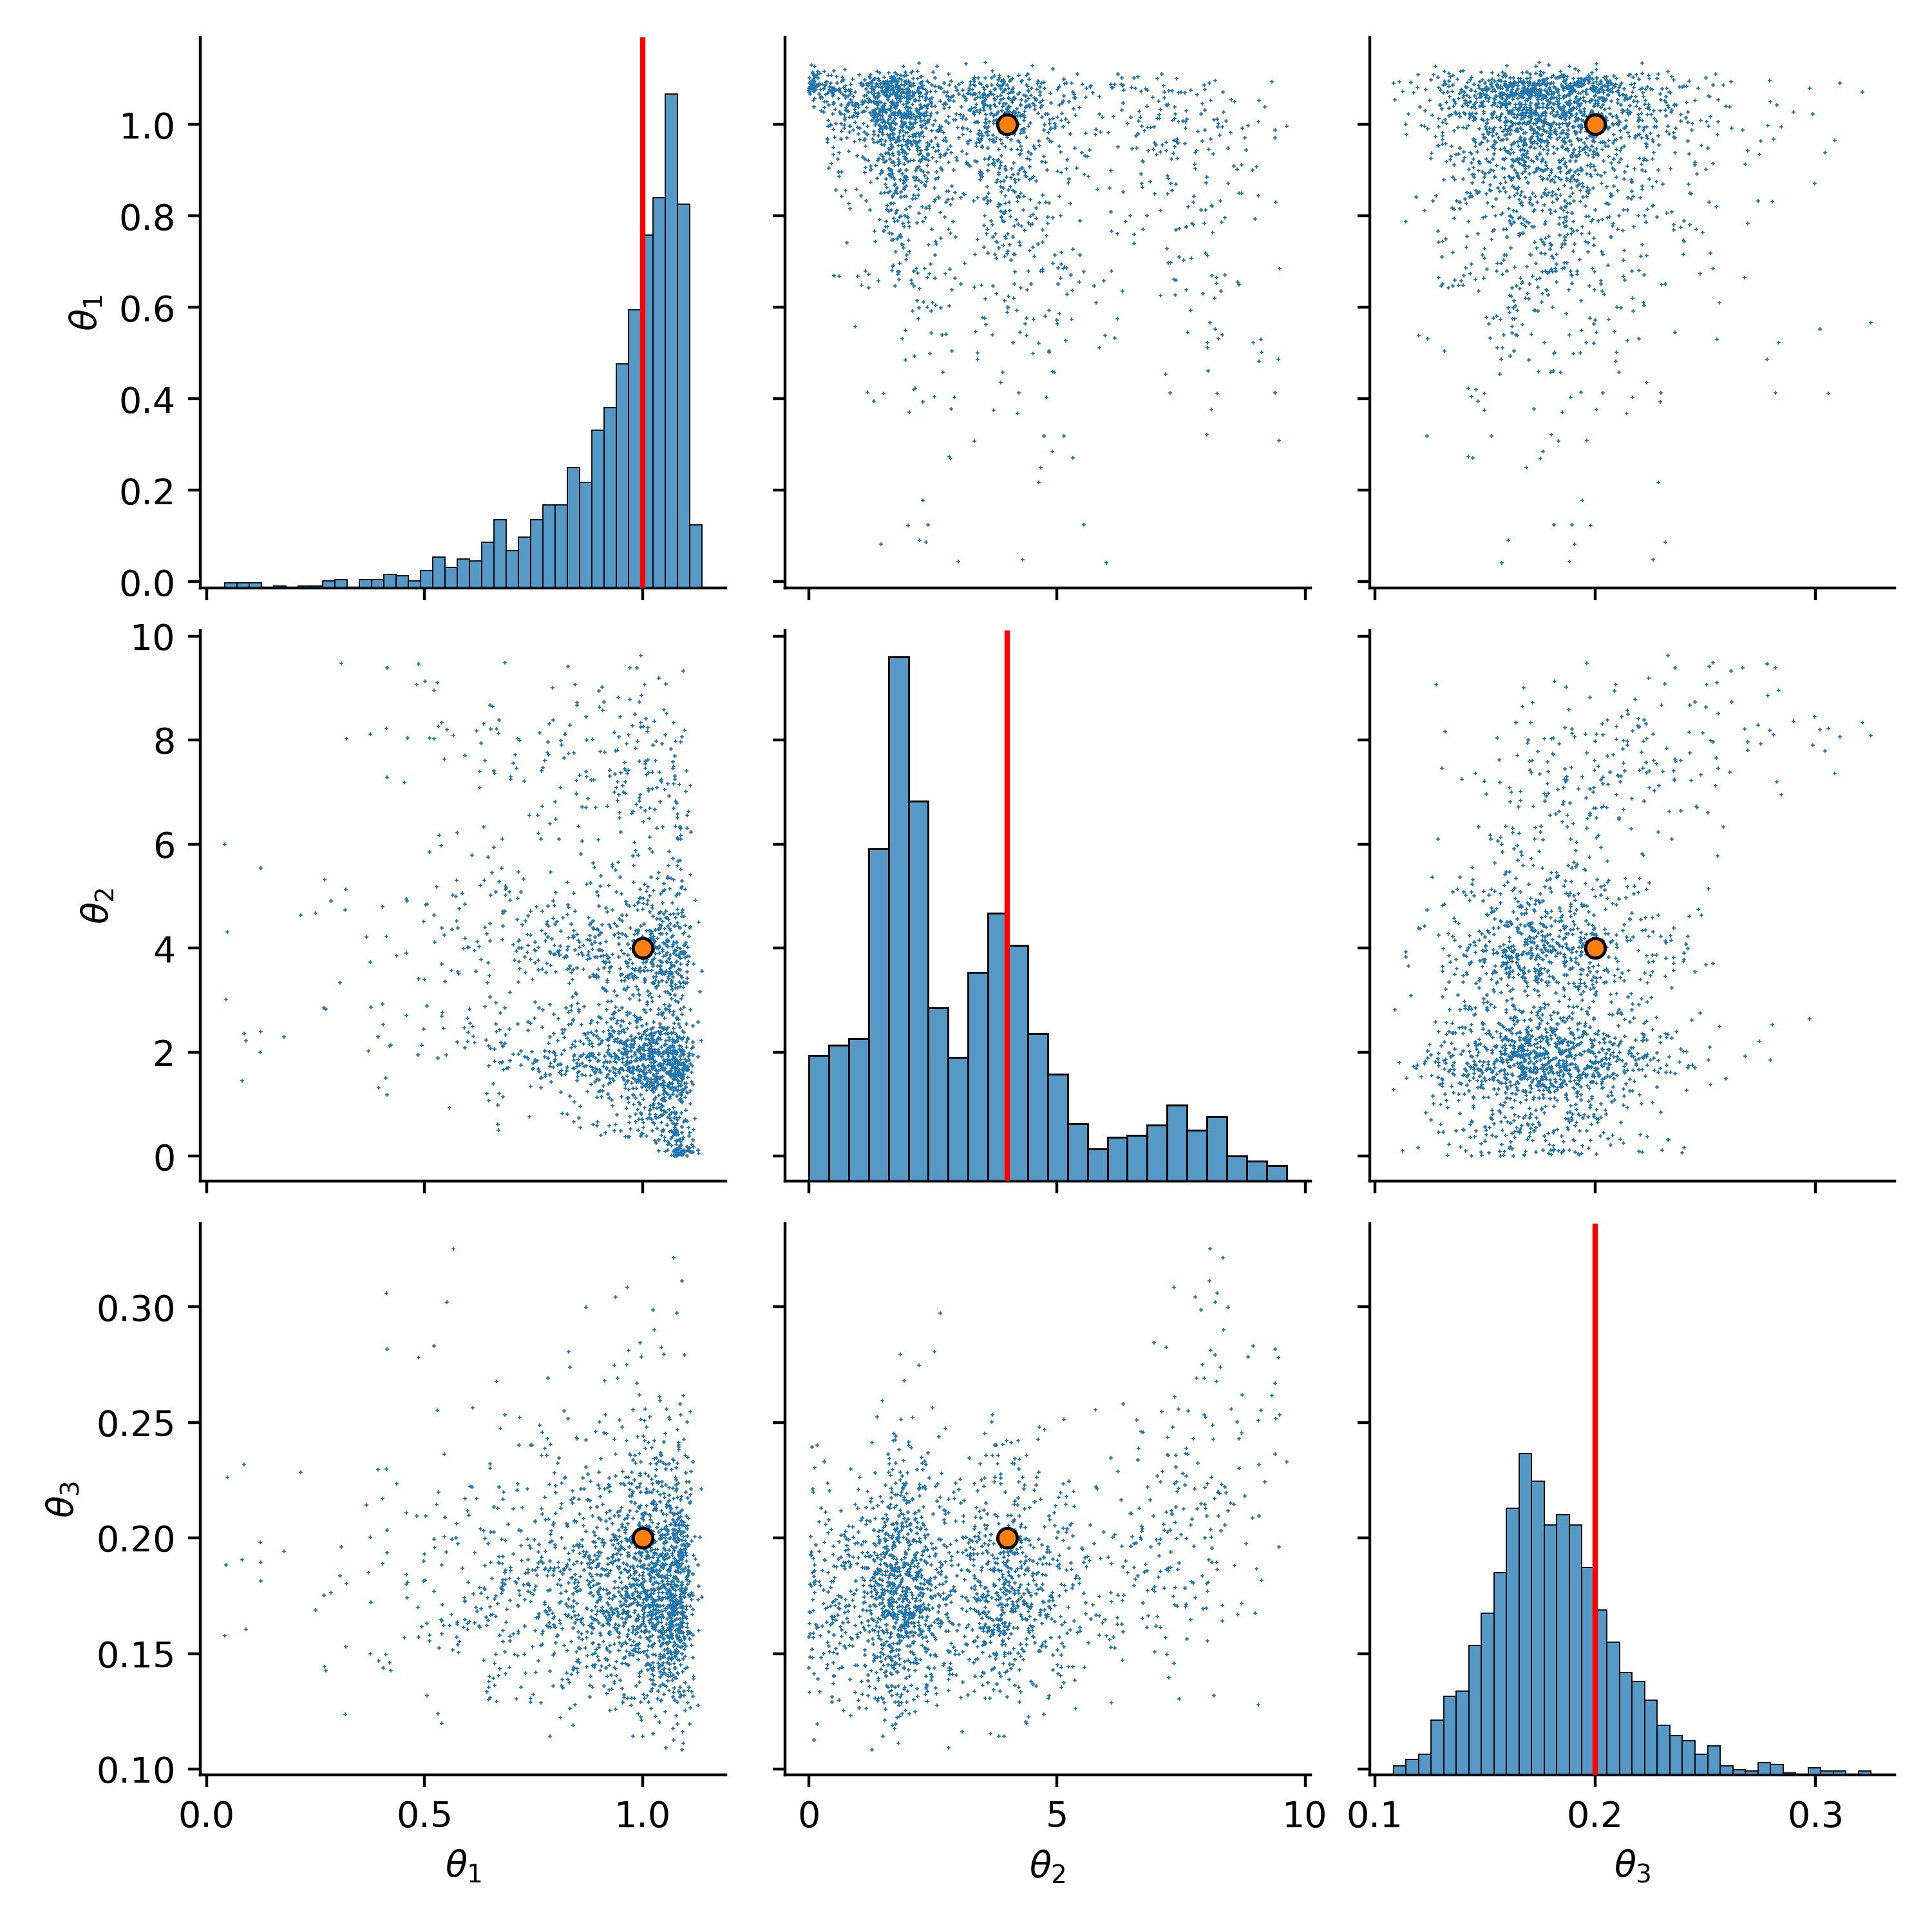

The table this chart was drawn from, first rows:
, 0, 1, 2
0, 0.7996, 1.857, 0.1614
1, 1.093, 0.36, 0.1636
2, 0.9504, 2.509, 0.1952
3, 1.037, 2.285, 0.1746
4, 1.045, 1.687, 0.2001
5, 0.8921, 1.883, 0.1703
6, 0.9193, 3.381, 0.1758
7, 0.4115, 1.501, 0.1497
8, 1.016, 2.024, 0.1839
9, 1.03, 3.892, 0.1689
10, 0.9377, 1.547, 0.1259
11, 1.001, 3.783, 0.165
12, 1.062, 1.757, 0.1454
13, 1.007, 6.642, 0.2388
14, 0.9325, 1.702, 0.1678
15, 0.6857, 5.127, 0.1989
16, 1.089, 1.194, 0.1318
17, 1.048, 1.365, 0.1418
18, 0.7161, 3.745, 0.2402
19, 0.8615, 1.783, 0.1992
20, 1.072, 1.481, 0.1721
21, 0.942, 2.55, 0.193
22, 0.4932, 2.133, 0.1615
23, 0.6464, 3.713, 0.1644
24, 1.001, 3.718, 0.1977
25, 1.088, 3.02, 0.1624
26, 0.9495, 2.221, 0.1851
27, 1.064, 4.651, 0.151
28, 1.031, 1.651, 0.2146
29, 1.002, 2.103, 0.1659
30, 1.097, 8.186, 0.2792
31, 0.7553, 1.819, 0.1791
32, 0.4595, 4.907, 0.1743
33, 1.09, 0.5645, 0.1499
34, 0.9379, 5.495, 0.1955
35, 0.8923, 6.699, 0.2461
36, 1.063, 1.16, 0.2059
37, 0.9006, 4.804, 0.1941
38, 0.4864, 9.463, 0.2781
39, 0.684, 4.704, 0.18
40, 1.098, 4.442, 0.1988
41, 1.011, 3.815, 0.1749
42, 1.098, 1.133, 0.187
43, 0.9924, 7.597, 0.2365
44, 0.9429, 2.607, 0.1679
45, 0.9838, 0.8152, 0.1537
46, 1.072, 2.453, 0.1743
47, 1.048, 1.19, 0.1869
48, 1.009, 0.3834, 0.1768
49, 1.094, 0.121, 0.1764
50, 0.938, 1.917, 0.1628
51, 1.075, 1.824, 0.1707
52, 1.015, 1.323, 0.1844
53, 1.112, 0.2214, 0.1336
54, 1.034, 3.658, 0.1653
55, 0.8495, 1.447, 0.1466
56, 0.5023, 4.837, 0.2095
57, 1.03, 2.169, 0.1984
58, 1.086, 5.688, 0.165
59, 1.091, 0.1053, 0.1809
... 1,940 more rows
